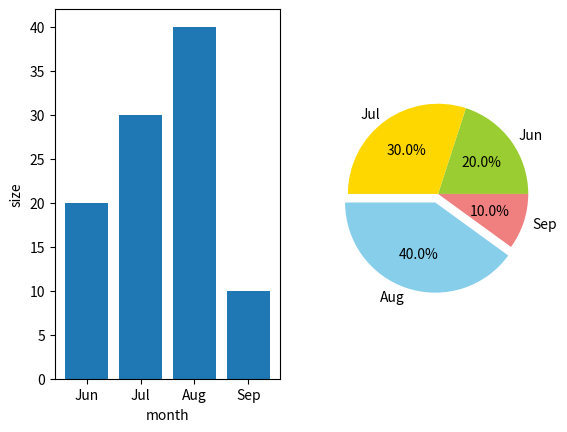

The matplotlib source for this figure:
import numpy as np

import matplotlib.pyplot as plt

x=np.array(["Jun","Jul","Aug","Sep"])

y=np.array([20,30,40,10])

plt.subplot(1,2,1)

plt.xlabel("month")

plt.ylabel("size")

plt.bar(x,y)

plt.subplot(1,2,2)

lbl=["Jun","Jul","Aug","Sep"]

color=["yellowgreen","gold","skyblue","lightcoral"]

explode=[0,0,0.1,0]

plt.pie(y,explode=explode,labels=lbl,autopct="%.1f%%",colors=color)

plt.savefig('chart.png')

